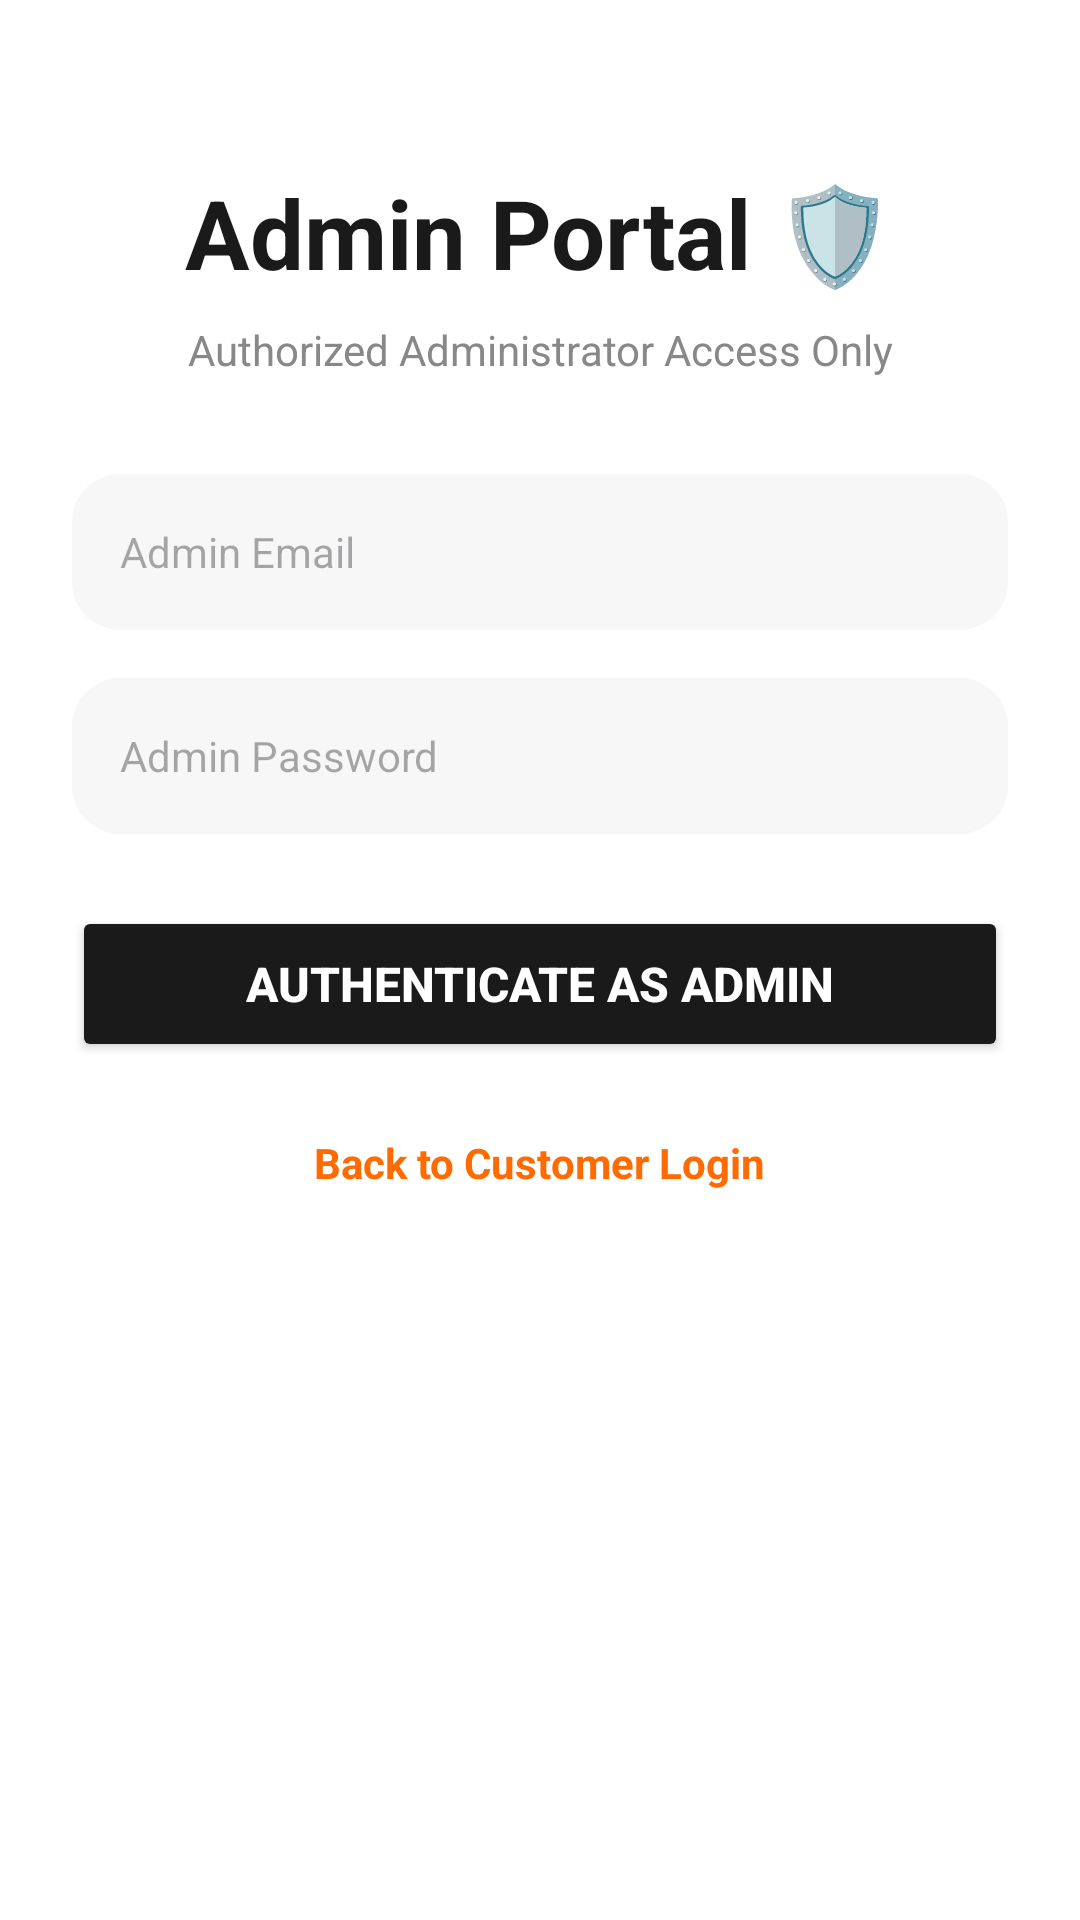

Produce the Android XML layout that renders to this screen, including the resource entries it uses.
<!-- AndroidManifest.xml: application theme Theme.Munchly -->
<!-- res/layout/activity_admin_login.xml -->
<?xml version="1.0" encoding="utf-8"?>
<ScrollView xmlns:android="http://schemas.android.com/apk/res/android"
    xmlns:app="http://schemas.android.com/apk/res-auto"
    android:layout_width="match_parent"
    android:layout_height="match_parent"
    android:fitsSystemWindows="true"
    android:background="#FFFFFF"
    android:fillViewport="true"
    android:padding="24dp">

    <LinearLayout
        android:layout_width="match_parent"
        android:layout_height="wrap_content"
        android:orientation="vertical"
        android:gravity="center_horizontal"
        android:paddingTop="32dp">

        <TextView
            android:layout_width="wrap_content"
            android:layout_height="wrap_content"
            android:text="Admin Portal 🛡️"
            android:textSize="32sp"
            android:textStyle="bold"
            android:textColor="#1A1A1A"
            android:layout_marginBottom="8dp" />

        <TextView
            android:layout_width="wrap_content"
            android:layout_height="wrap_content"
            android:text="Authorized Administrator Access Only"
            android:textSize="14sp"
            android:textColor="#888888"
            android:textAlignment="center"
            android:layout_marginBottom="32dp" />

        <EditText
            android:id="@+id/etAdminEmail"
            android:layout_width="match_parent"
            android:layout_height="52dp"
            android:hint="Admin Email"
            android:inputType="textEmailAddress"
            android:autofillHints="emailAddress"
            android:background="@drawable/bg_rounded_light"
            android:paddingHorizontal="16dp"
            android:textSize="14sp"
            android:layout_marginBottom="16dp" />

        <EditText
            android:id="@+id/etAdminPassword"
            android:layout_width="match_parent"
            android:layout_height="52dp"
            android:hint="Admin Password"
            android:inputType="textPassword"
            android:autofillHints="password"
            android:background="@drawable/bg_rounded_light"
            android:paddingHorizontal="16dp"
            android:textSize="14sp"
            android:layout_marginBottom="24dp" />

        <Button
            android:id="@+id/btnAdminLogin"
            android:layout_width="match_parent"
            android:layout_height="52dp"
            android:text="Authenticate as Admin"
            android:textSize="16sp"
            android:textStyle="bold"
            android:textColor="#FFFFFF"
            android:backgroundTint="#1A1A1A"
            app:cornerRadius="26dp"
            android:layout_marginBottom="16dp" />

        <TextView
            android:id="@+id/tvBackToCustomer"
            android:layout_width="wrap_content"
            android:layout_height="wrap_content"
            android:text="Back to Customer Login"
            android:textSize="14sp"
            android:textColor="#FF6B00"
            android:textStyle="bold"
            android:padding="8dp" />

    </LinearLayout>
</ScrollView>
<!-- resources referenced by this layout -->
<resources>
  <!-- drawable bg_rounded_light (drawable) -->
  <shape xmlns:android="http://schemas.android.com/apk/res/android"
      android:shape="rectangle">
      <solid android:color="#F7F7F7"/>
      <corners android:radius="16dp"/>
  </shape>
  <style name="Theme.Munchly" parent="Base.Theme.Munchly" />
  <style name="Base.Theme.Munchly" parent="Theme.Material3.DayNight.NoActionBar">
          
          
      </style>
</resources>
